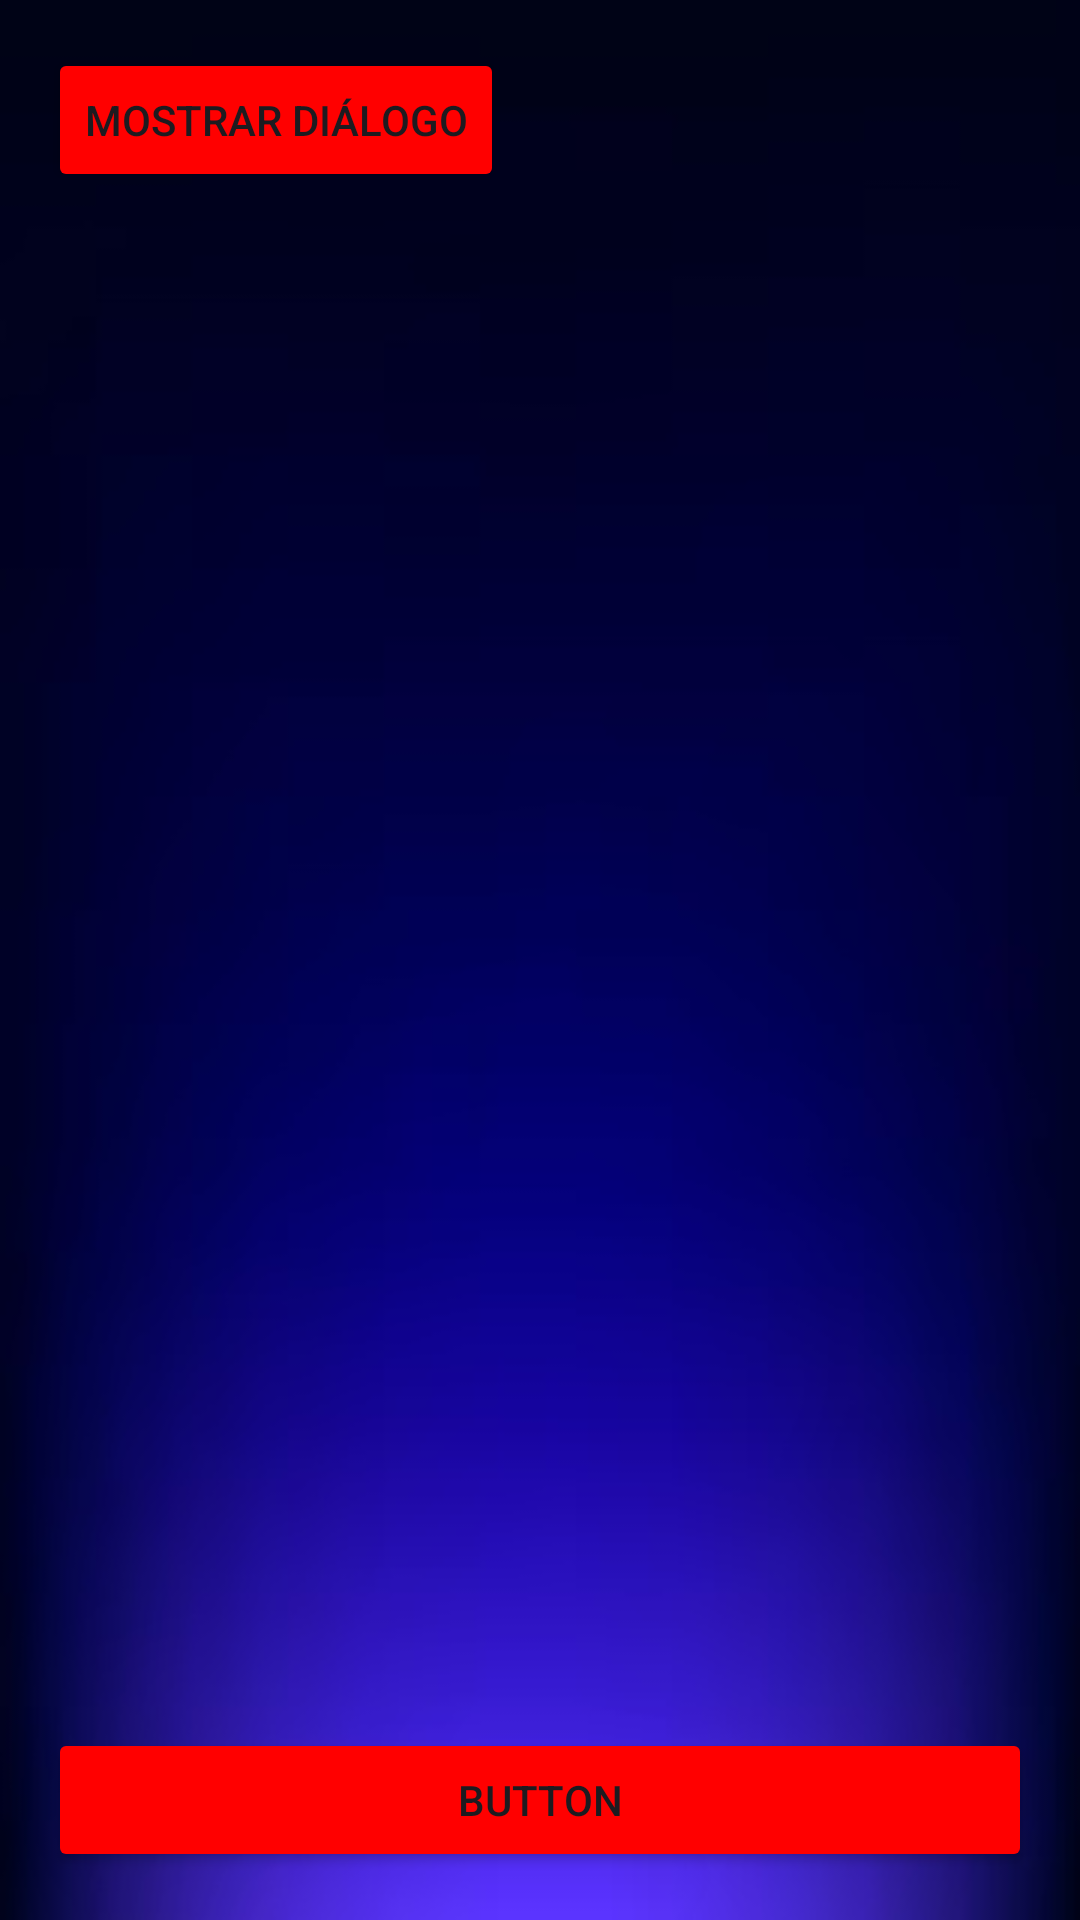

Here is an Android app screen rendered from its layout file. Give the layout XML and the strings, colors and styles it references.
<!-- AndroidManifest.xml: application theme Theme.Login2 -->
<!-- res/layout/activity_main3.xml -->
<?xml version="1.0" encoding="utf-8"?>
<LinearLayout xmlns:android="http://schemas.android.com/apk/res/android"
    android:id="@+id/main"
    android:layout_width="match_parent"
    android:layout_height="match_parent"
    android:orientation="vertical"
    android:background="@drawable/fondo"
    android:padding="16dp">

    
    <Button
        android:id="@+id/btn_show_dialog"
        android:layout_width="wrap_content"
        android:layout_height="wrap_content"
        android:backgroundTint="#FF0000"
        android:text="Mostrar Diálogo" />

    
    <ImageView
        android:id="@+id/imageView"
        android:layout_width="wrap_content"
        android:layout_height="0dp"
        android:layout_weight="1"
        android:contentDescription="Imagen seleccionada"
        android:layout_marginTop="20dp"/>

    
    <Button
        android:id="@+id/button2"
        android:layout_width="match_parent"
        android:layout_height="wrap_content"
        android:backgroundTint="#FF0000"
        android:text="Button" />

</LinearLayout>
<!-- resources referenced by this layout -->
<resources>
  <!-- drawable fondo: png bitmap (drawable, 54252 bytes) -->
  <style name="Theme.Login2" parent="Base.Theme.Login2" />
  <style name="Base.Theme.Login2" parent="Theme.Material3.DayNight.NoActionBar">
          
          
      </style>
</resources>
